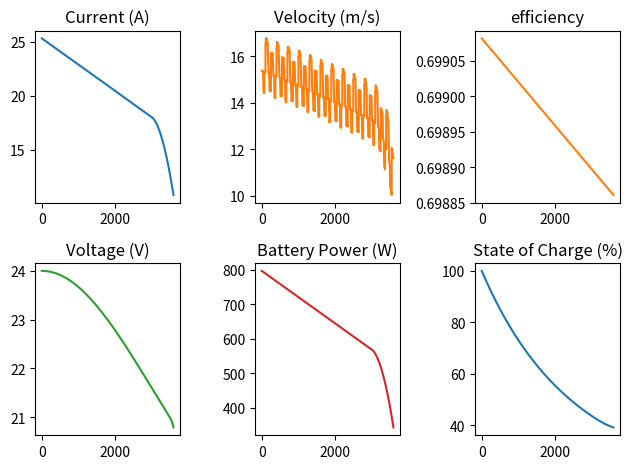

Reproduce this figure in Python.
import math
import matplotlib.pyplot as plt
import numpy as np

# --- Constants and Configurations ---
# Simulation time settings
TIME_STEP = 1          # seconds
SESSION_LENGTH = 3600  # total simulation duration in seconds

# Vehicle parameters
CAR_WEIGHT = 65        # kg
DRIVER_WEIGHT = 65     # kg
TOTAL_WEIGHT = CAR_WEIGHT + DRIVER_WEIGHT
G = 9.81               # m/s^2

# Aerodynamic parameters
RHO = 1.225            # Air density (NASA) (kg/m^3)
CSA = 0.1535           # Cross-sectional area (m^2)
C_D = 1.07             # Drag coefficient
C_L = 0.89             # Lift coefficient
C_S = 0.011            # Skin friction coefficient

# Tyre parameters
TYRE_PRESSURE_PSI = 40
TYRE_PRESSURE = TYRE_PRESSURE_PSI / 14.504   # convert psi to bar
TYRE_DIAMETER = 0.5    # m

# Battery parameters
V_MAX = 24             # Maximum voltage
V_MIN = 18             # Minimum voltage
H = 20                 # Rated discharge time in hours
C_CAP = 36             # Battery capacity in Ah
K_PEUKERT = 1.2        # Peukert's constant
BATTERY_WH = 650      # Battery capacity in Wh

# Motor parameters
MOTOR_EFFICIENCY = 0.7
MOTOR_INITIAL_RESISTANCE = 0.063  # Ohms
NO_LOAD_CURRENT = 0.5
ORIGINAL_TORQUE_CONSTANT = 0.104
BACK_EMF_CONSTANT = 1.15
I_STALL_MAX = 130
RPM_DESIRED = 1650  # Target motor rpm from motor graph

# Initial gear ratio will be calculated later
# But I could create an override for the future
DIA_MOTOR_GEAR = 1
DIA_AXLE_GEAR = 2.75
# GEAR_RATIO = DIA_AXLE_GEAR / DIA_MOTOR_GEAR

# Each entry is [lap_progress, angle (radians), direction factor]
ELEVATION_MAP = [
    [10, 0, 1],
    [35, math.pi/700, 1],
    [45, math.pi/800, 1],
    [70, 0, 1],
    [100, math.pi/600, -1],
    [110, math.pi/500, -1],
    [135, math.pi/550, -1],
    [160, 0, 1],
    [200, math.pi/1000, 1],
    [250, math.pi/800, -1],
    [275, math.pi/750, -1]
]

# --- Functions ---
def aero_forces(velocity):
    """
    Calculate skin friction, drag, and lift.
    """
    dynamic_pressure = 0.5 * RHO * velocity**2
    skin_friction = C_S * dynamic_pressure * CSA # Eq. 21 in research section 3.2.3
    drag = C_D * dynamic_pressure * CSA # Eq. 22 in research section 3.2.3
    lift = C_L * dynamic_pressure * CSA # Eq. 23 in research section 3.2.3
    return skin_friction, drag, lift

def rolling_resistance(lift, velocity):
    """
    Calculate rolling resistance.
    """
    # Eq. 28 in research section 3.2.4
    c_rr = 0.005 + 1 / TYRE_PRESSURE * (0.01 + 0.0095 * ((velocity * 3.6 / 100) ** 2))
    F_rr = c_rr * (TOTAL_WEIGHT * G - lift) # Eq. 26 in research section 3.2.4
    return F_rr

def track_elevation(lap_progress):
    """
    Calculate the force induced by the track elevation.
    """
    pointer = 0
    while lap_progress > ELEVATION_MAP[pointer+1][0] and pointer+2 < len(ELEVATION_MAP):
        pointer += 1
    angle = ELEVATION_MAP[pointer][1]
    direction = ELEVATION_MAP[pointer][2]
    elevation_force = TOTAL_WEIGHT * G * math.sin(angle) * direction
    return elevation_force

def motor(motor_torque, motor_rpm):
    """
    Calculate force at the wheels given a motor torque.
    """
    wheel_rpm = motor_rpm / GEAR_RATIO
    wheel_torque = GEAR_RATIO * motor_torque 
    motor_force = wheel_torque / (TYRE_DIAMETER/2) # Force = moment/distance
    max_motor_velocity = wheel_rpm * (math.pi * TYRE_DIAMETER) / 60 # Max velocity achievable by the car
    return wheel_rpm, wheel_torque, motor_force, max_motor_velocity

def calc_motor_temp_changes(temperature):
    """
    Recalculate motor graph due to temperature changes.
    """
    voltage = 24 # Keep constant for graph
    # Eq 12 in research section 3.2.2
    motor_resistance = MOTOR_INITIAL_RESISTANCE * (1 + 0.004 * (temperature - 20))
    # Eq 13 in research section 3.2.2    
    I_Stall = voltage / motor_resistance 
    # Eq 14 in research section 3.2.2
    torque_constant = ORIGINAL_TORQUE_CONSTANT * (1 - 0.0012 * (temperature - 20))
    # Eq 15 in research section 3.2.2
    T_stall = I_Stall * torque_constant
    # Eq 16 in research section 3.2.2
    no_load = 9.5493 * (voltage - (NO_LOAD_CURRENT * motor_resistance)) / torque_constant
    # Eq 17 in research section 3.2.2
    omega = voltage / torque_constant
    P_max = 0.25 * omega * T_stall  # estimation of maximum power
    return P_max, no_load, T_stall, I_Stall

def motor_graph_conversion(battery_power, P_max, no_load, T_stall, I_Stall, eff):
    """
    Use the motor graph to get the values of key variables.
    """
    motor_power = battery_power * 0.7 
    motor_torque = -1 * math.sqrt(-1 * ((motor_power / (P_max / (T_stall/2)**2)) - (T_stall/2)**2)) + T_stall/2

    current = motor_torque * ((I_Stall - NO_LOAD_CURRENT )/ T_stall) + NO_LOAD_CURRENT
    motor_rpm = (-no_load / T_stall) * motor_torque + no_load

    mech_power = motor_torque * (motor_rpm * 2.0 * np.pi / 60.0)    
    if battery_power > 0:
        eff = mech_power / battery_power
    else:
        eff = 0

    return motor_torque, current, motor_rpm, eff

    # b_power = (-motor_torque**2 + motor_torque * T_stall) * P_max / (-(T_stall/2)**2+ (T_stall/2) * T_stall)
    # motor_torque = -1*math.sqrt((750-b_power)/(375/22.78)) + 13.5/2 # motor graph quadratic

def battery_update(SoC, voltage, current, t, watthours):
    """
    Update battery SoC and voltage using a Peukert model and voltage discharge curve from the team's battery dyno.
    """
    t_discharge = H * (C_CAP / (current * H)) ** K_PEUKERT # Peukert's Law Eq. 4 in research section 3.2.1 
    SoC -= SoC * TIME_STEP / (t_discharge * 3600)
    
    # SoC = (1 - (watthours / BATTERY_WH)) * 100
    
    # Voltage model
    if t < 3500:
        voltage = 18 + 6 * np.exp(-np.log(2) * (t / 3500) ** 2)
    else:
        A = -9.6235e-6 # For smooth transition
        B = -0.0011883 # For continuity
        voltage = 21 + B * (t - 3500) + A * (t - 3500) ** 2
    return current, SoC, voltage


def temperature_and_cooling(temperature):
    """
    Model the changes in motor temperature.
    More research needs to be done into how the motor temp changes during the race.
    """
    return temperature + 60/3600

def power_degradation(power, time):
    """
    Approximated graph for power degredation over time. Modelled as a straight line and then a quadratic.
    This can be refined in the future.
    """
    # Power model
    if time<3000:
        power= (BATTERY_WH/571.1) * (-1/15 *time +700)
    else:
        power = (BATTERY_WH/571.1) * (-0.000444 * (time - 3000) **2 -0.0667 * (time - 3000) + 500) 
        
    return power

def update_velocity_distance(velocity, acceleration, distance, max_velocity, moving, power, watthours):
    """
    Update vehicle velocity and distance using SUVAT.
    """
    u = velocity
    new_velocity = u + acceleration * TIME_STEP # v = u + at
    new_velocity = min(new_velocity, max_velocity)
    if new_velocity <= 0:
        moving  = False  
        new_velocity = 0
    distance += TIME_STEP * (u + new_velocity) / 2  # s = (u + v)/2 * t
    watthours += power*TIME_STEP/3600
    return new_velocity, distance, moving, watthours

def find_max_speed(max_power, velocity, lap_progress):
    """
    Iteratively determine the maximum achievable speed for the given available power.
    """
    while True:
        skin_friction, drag, lift = aero_forces(velocity)
        F_rr = rolling_resistance(lift, velocity)
        elevation_force = track_elevation(lap_progress)
        total_force = skin_friction + drag + F_rr + elevation_force
        resistive_power = total_force * velocity
        if resistive_power >= max_power:  
            break
        velocity += 0.01
    return skin_friction, drag, lift, F_rr, elevation_force, total_force, resistive_power, velocity   

# --- Simulation Initialization ---
time = 0
distance = 0
lap_progress = 0
moving = True
velocity = 0
motor_temperature = 20
SoC = 100
voltage = V_MAX
current = 0
watthours = 0
eff = 0.8
battery_power = BATTERY_WH  # initial battery power available

# Lists for storing simulation results
times = []
velocities = []
distances = []
socs = []
voltages = []
currents = []
powers = []
watthours_log = []
effs = []

# ----- Find opitmum gear ratio -----

# Find max spped for a given power. 
#  450 taken from graph - find power and divide by efficiency to get battery power = 650
skin_friction, drag, lift, F_rr, elevation_force, total_force, power_req, max_velocity = find_max_speed(450, velocity, lap_progress)
print("Calculated max speed:", max_velocity, "m/s")
wheel_rpm =  max_velocity * 60 / (math.pi * TYRE_DIAMETER)
gear_ratio = RPM_DESIRED / wheel_rpm
GEAR_RATIO = gear_ratio
print("Optimised gear ratio:", GEAR_RATIO)

# --- Main Simulation Loop ---
for t in range(SESSION_LENGTH):
        # Update battery power degradation over time
    battery_power = power_degradation(battery_power, t)

    # Update motor temperature (a cooling algorithm can be added at a later stage)
    motor_temperature = temperature_and_cooling(motor_temperature)

    # Update motor characteristics graph based on motor temperature
    P_max, no_load, T_stall, I_Stall = calc_motor_temp_changes(motor_temperature)

    # Use new graph to get key variables
    motor_torque, current, motor_rpm, eff = motor_graph_conversion(battery_power, P_max, no_load, T_stall, I_Stall, eff)

    # Update battery SoC and voltage
    current, SoC, voltage = battery_update(SoC, voltage, current, t, watthours)
    
    # Calculate wheel parameters and forces
    wheel_rpm, wheel_torque, motor_force, max_motor_velocity = motor(motor_torque, motor_rpm)

    # Determine the maximum speed for available power  
    skin_friction, drag, lift, F_rr, elevation_force, totalForce, resistive_power, velocity = find_max_speed(battery_power*0.7,velocity, lap_progress)

    # Update lap progress - assume 5 min lap
    lap_progress = (lap_progress + 1) % 300

    # Calculate net force (motor force minus resistive forces) and acceleration
    net_force = motor_force - (skin_friction + drag + F_rr + elevation_force)
    acceleration = net_force / TOTAL_WEIGHT

    # Update vehicle velocity and traveled distance
    velocity, distance, moving, watthours = update_velocity_distance(velocity, acceleration, distance, max_motor_velocity, moving, battery_power, watthours)

    # Log simulation data
    times.append(t)
    velocities.append(velocity)
    distances.append(distance)
    socs.append(SoC)
    voltages.append(voltage)
    currents.append(current)
    powers.append(battery_power)
    watthours_log.append(watthours)
    effs.append(eff)

    # Break the loop if the car stops
    if not moving:
        break

print("Final velocity:", velocity, "m/s")
print("Final SoC:", SoC)
print("Total distance traveled:", distance, "m")
print("Final acceleration:", acceleration, "m/s^2")
print("Optimised gear ratio:", GEAR_RATIO)

# --- Plotting Results ---
fig, axs = plt.subplots(2, 3)
axs[0, 0].plot(times, currents)
axs[0, 0].set_title('Current (A)')
axs[0, 1].plot(times, velocities, 'tab:orange')
axs[0, 1].set_title('Velocity (m/s)')
axs[1, 0].plot(times, voltages, 'tab:green')
axs[1, 0].set_title('Voltage (V)')
axs[1, 1].plot(times, powers, 'tab:red')
axs[1, 1].set_title('Battery Power (W)')
axs[1, 2].plot(times, socs, 'tab:blue')
axs[1, 2].set_title('State of Charge (%)')
axs[0, 2].plot(times, effs, 'tab:orange')
axs[0, 2].set_title('efficiency')
plt.tight_layout()
plt.show()
